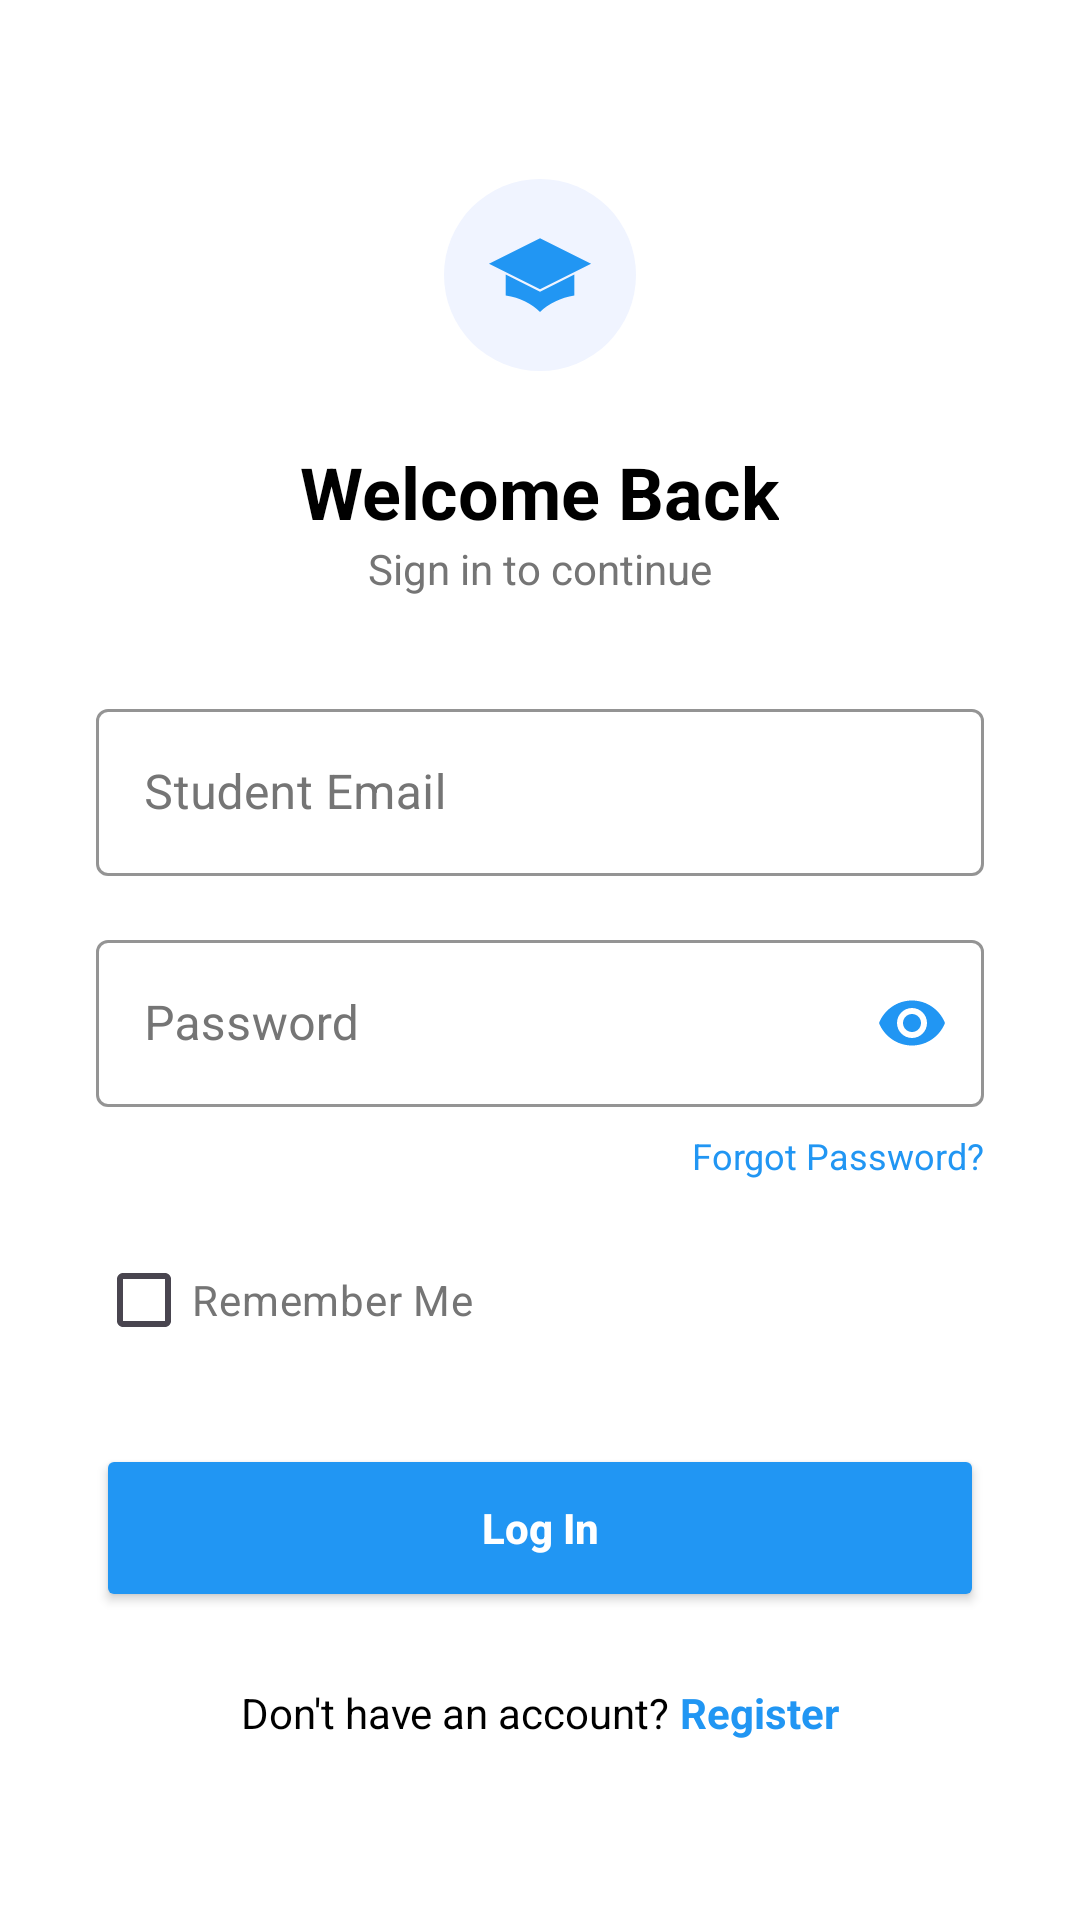

Here is an Android app screen rendered from its layout file. Give the layout XML and the strings, colors and styles it references.
<!-- AndroidManifest.xml: application theme Theme.CampusSkill -->
<!-- res/layout/fragment_login.xml -->
<?xml version="1.0" encoding="utf-8"?>
<LinearLayout xmlns:android="http://schemas.android.com/apk/res/android"
    xmlns:app="http://schemas.android.com/apk/res-auto"
    android:layout_width="match_parent"
    android:layout_height="match_parent"
    android:background="@color/white"
    android:gravity="center"
    android:orientation="vertical"
    android:padding="32dp">

    
    <ImageView
        android:layout_width="64dp"
        android:layout_height="64dp"
        android:src="@drawable/animated_logo"
        android:background="@drawable/circle_background"
        android:padding="12dp"
        app:tint="@color/button_blue"
        android:layout_marginBottom="24dp" />

    <TextView
        android:layout_width="wrap_content"
        android:layout_height="wrap_content"
        android:text="Welcome Back"
        android:textColor="@color/black"
        android:textSize="24sp"
        android:textStyle="bold" />

    <TextView
        android:layout_width="wrap_content"
        android:layout_height="wrap_content"
        android:text="Sign in to continue"
        android:textColor="@color/text_grey"
        android:textSize="14sp"
        android:layout_marginBottom="32dp" />

    
    <com.google.android.material.textfield.TextInputLayout
        android:id="@+id/textInputLayoutEmail"
        android:layout_width="match_parent"
        android:layout_height="wrap_content"
        android:hint="Student Email"
        style="@style/CustomTextInputLayout"
        android:layout_marginBottom="16dp">

        <com.google.android.material.textfield.TextInputEditText
            android:id="@+id/etEmail"
            android:layout_width="match_parent"
            android:layout_height="wrap_content"
            android:textCursorDrawable="@drawable/blue_cursor"
            android:textColor="@color/button_blue"
            android:inputType="textEmailAddress" />
    </com.google.android.material.textfield.TextInputLayout>

    
    <com.google.android.material.textfield.TextInputLayout
        android:id="@+id/textInputLayoutPassword"
        android:layout_width="match_parent"
        android:layout_height="wrap_content"
        android:hint="Password"
        style="@style/CustomTextInputLayout"
        app:endIconMode="password_toggle"
        app:endIconTint="@color/button_blue"
        android:layout_marginBottom="8dp">

        <com.google.android.material.textfield.TextInputEditText
            android:id="@+id/etPassword"
            android:layout_width="match_parent"
            android:layout_height="wrap_content"
            android:textCursorDrawable="@drawable/blue_cursor"
            android:textColor="@color/button_blue"
            android:inputType="textPassword" />
    </com.google.android.material.textfield.TextInputLayout>

    <TextView
        android:id="@+id/tvForgotPassword"
        android:layout_width="wrap_content"
        android:layout_height="wrap_content"
        android:layout_gravity="end"
        android:text="Forgot Password?"
        android:textColor="@color/button_blue"
        android:textSize="12sp"
        android:layout_marginBottom="16dp" />

    
    <CheckBox
        android:id="@+id/cbRememberMe"
        android:layout_width="wrap_content"
        android:layout_height="wrap_content"
        android:layout_gravity="start"
        android:text="Remember Me"
        android:textColor="@color/text_grey"
        android:buttonTint="@color/button_blue"
        android:textSize="14sp"
        android:layout_marginBottom="24dp" />

    
    <Button
        android:id="@+id/btnLogin"
        android:layout_width="match_parent"
        android:layout_height="56dp"
        android:text="Log In"
        android:backgroundTint="@color/button_blue"
        android:textColor="@color/white"
        android:textAllCaps="false"
        android:textStyle="bold"
        android:layout_marginBottom="24dp" />

    
    <LinearLayout
        android:layout_width="wrap_content"
        android:layout_height="wrap_content"
        android:orientation="horizontal">

        <TextView
            android:layout_width="wrap_content"
            android:layout_height="wrap_content"
            android:text="Don't have an account? "
            android:textColor="@color/black"
            android:textSize="14sp" />

        <TextView
            android:id="@+id/tvRegister"
            android:layout_width="wrap_content"
            android:layout_height="wrap_content"
            android:text="Register"
            android:textColor="@color/button_blue"
            android:textStyle="bold"
            android:textSize="14sp" />
    </LinearLayout>

</LinearLayout>
<!-- resources referenced by this layout -->
<resources>
  <color name="black">#FF000000</color>
  <color name="button_blue">#2196F3</color>
  <color name="text_grey">#757575</color>
  <color name="white">#FFFFFFFF</color>
  <!-- drawable animated_logo: vector/xml drawable (drawable, 3214 chars, omitted) -->
  <!-- drawable blue_cursor (drawable) -->
  <?xml version="1.0" encoding="utf-8"?>
  <shape xmlns:android="http://schemas.android.com/apk/res/android">
      <size android:width="2dp" />
      <solid android:color="@color/button_blue" />
  </shape>
  <!-- drawable circle_background (drawable) -->
  <?xml version="1.0" encoding="utf-8"?>
  <shape xmlns:android="http://schemas.android.com/apk/res/android"
      android:shape="oval">
      <solid android:color="#F0F4FF" /> 
  </shape>
  <style name="CustomTextInputLayout" parent="Widget.MaterialComponents.TextInputLayout.OutlinedBox">
          <item name="boxStrokeColor">@color/primary</item>
          <item name="hintTextColor">@color/primary</item>
          <item name="android:textColorHint">@color/text_grey</item>
      </style>
  <style name="Theme.CampusSkill" parent="Base.Theme.CampusSkill" />
  <color name="primary">#2196F3</color>
  <style name="Base.Theme.CampusSkill" parent="Theme.Material3.Light.NoActionBar">
          
          <item name="colorPrimary">@color/primary</item>
          <item name="colorPrimaryDark">@color/primary_dark</item>
          <item name="colorSecondary">@color/accent_teal</item>
          <item name="colorSecondaryContainer">@color/primary_light</item>
          <item name="colorOnSecondaryContainer">@color/primary</item>
          <item name="android:windowBackground">@color/background</item>
          <item name="android:statusBarColor">@color/white</item>
          <item name="android:windowLightStatusBar">true</item>
  
          
          <item name="textInputStyle">@style/CustomTextInputLayout</item>
          <item name="editTextStyle">@style/CustomEditText</item>
      </style>
  <color name="primary_dark">#1976D2</color>
  <color name="accent_teal">#009688</color>
  <color name="primary_light">#E3F2FD</color>
  <color name="background">#FAFAFA</color>
  <style name="CustomEditText" parent="Widget.MaterialComponents.TextInputEditText.OutlinedBox">
          <item name="android:textColor">@color/primary</item>
          <item name="android:textColorHighlight">#402196F3</item>
      </style>
</resources>
